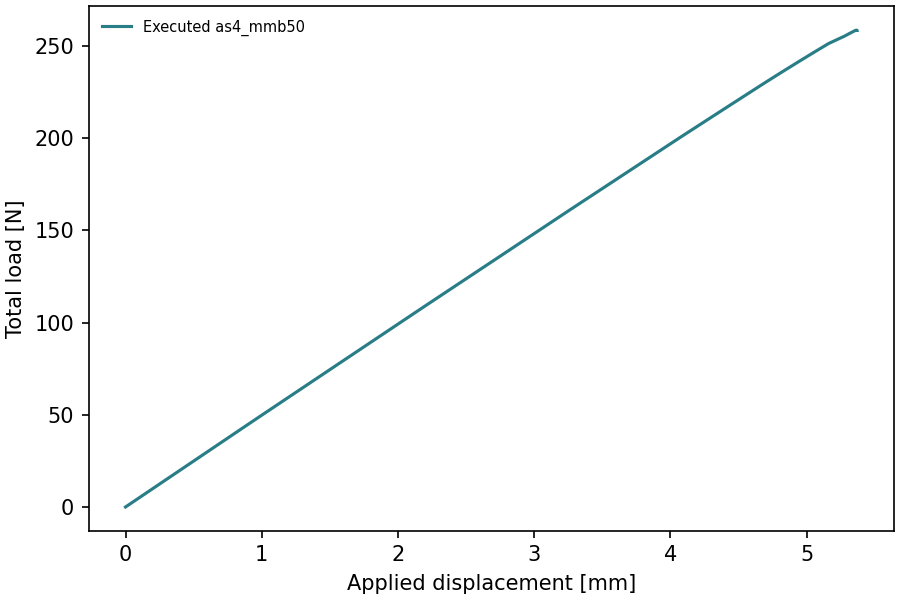

The data file committed next to this chart (first rows):
time, displacement_mm, total_force_N
0.0, -0.0, -0.0
0.02, 0.12, 5.976
0.04, 0.24, 11.95
0.06, 0.36, 17.93
0.08, 0.48, 23.9
0.1, 0.6, 29.88
0.12, 0.72, 35.86
0.14, 0.84, 41.84
0.16, 0.96, 47.81
0.18, 1.08, 53.74
0.2, 1.2, 59.67
0.22, 1.32, 65.6
0.24, 1.44, 71.53
0.26, 1.56, 77.46
0.28, 1.68, 83.38
0.3, 1.8, 89.31
0.32, 1.92, 95.24
0.34, 2.04, 101.2
0.36, 2.16, 107.1
0.38, 2.28, 113
0.4, 2.4, 118.9
0.42, 2.52, 124.7
0.44, 2.64, 130.6
0.46, 2.76, 136.5
0.48, 2.88, 142.4
0.5, 3.0, 148.3
0.52, 3.12, 154.2
0.54, 3.24, 160.1
0.56, 3.36, 165.9
0.58, 3.48, 171.7
0.6, 3.6, 177.6
0.62, 3.72, 183.4
0.64, 3.84, 189.2
0.66, 3.96, 195
0.68, 4.08, 200.9
0.7, 4.2, 206.6
0.72, 4.32, 212.3
0.74, 4.44, 218.1
0.76, 4.56, 223.8
0.78, 4.68, 229.5
0.8, 4.8, 235.1
0.82, 4.92, 240.6
0.84, 5.04, 246
0.86, 5.16, 251.3
0.88, 5.28, 255.5
0.885, 5.31, 256.7
0.8925, 5.355, 258.4
0.8932, 5.359, 258.5
0.8943, 5.366, 258.6
0.895, 5.37, 258.5
0.895, 5.37, 258.5
